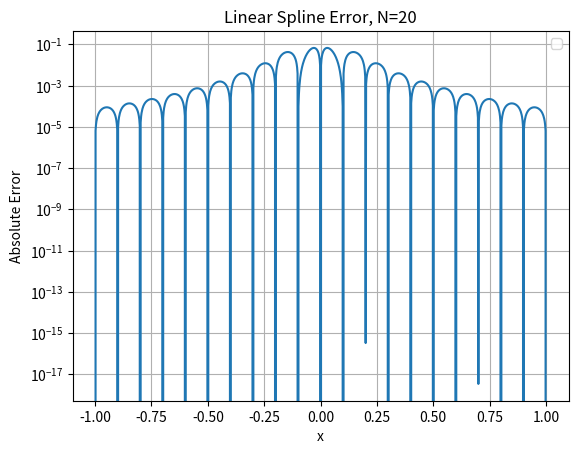

This figure's Python source:
import matplotlib.pyplot as plt
import numpy as np
import math
from numpy.linalg import inv

def driver():
  f = lambda x: np.exp(x)
  a = 0
  b = 1
  # create points you want to evaluate at#
  Neval = 100
  xeval = np.linspace(a,b,Neval)
  # number of intervals#
  Nint = 10
  #evaluate the linear spline#
  yeval = eval_lin_spline(xeval,Neval,a,b,f,Nint)
  # evaluate f at the evaluation points#
  fex = f(xeval)
  plt.figure()
  plt.plot(xeval,fex,'ro-')
  plt.plot(xeval,yeval,'bs-')
  plt.legend()
  plt.show()
  err = abs(yeval-fex)
  plt.figure()
  plt.plot(xeval,err,'ro-')
  plt.show()

def question32(N):
    i = np.linspace(1, N, N)
    xj = -1 + (i - 1) * 2 / (N-1)
    # evaluate f(xj)
    f = lambda xj: 1/(1 + (10*xj)**2)
    yj = f(xj)

    xeval = np.linspace(-1, 1, 1001)
    yeval = eval_lin_spline(xeval, 1001, -1, 1, f, N)

    plt.clf()
    plt.plot(xeval, yeval, label="N="+str(N))

    plt.plot(xeval, f(xeval), label="f(x)")
    plt.xlabel("x")
    plt.ylabel("p(x)")
    plt.title("Linear Spline Interpolation, N=" + str(N))
    plt.grid()
    plt.legend()
    
    plt.savefig("lin" + str(N) + ".png")

    plt.clf()
    plt.semilogy(xeval, np.abs(f(xeval) - yeval))
    plt.xlabel("x")
    plt.ylabel("Absolute Error")
    plt.title("Linear Spline Error, N=" + str(N))
    plt.grid()
    plt.legend()
    plt.savefig("lin_error" + str(N) + ".png")

def eval_line(x, a1, fa1, b1, fb1):
  return (x-a1) * (fb1-fa1) / (b1 - a1) + fa1

def eval_lin_spline(xeval,Neval,a,b,f,Nint):
  #create the intervals for piecewise approximations#
  xint = np.linspace(a,b,Nint+1)
  #create vector to store the evaluation of the linear splines#
  yeval = np.zeros(Neval)
  for jint in range(Nint):
    #find indices of xeval in interval (xint(jint),xint(jint+1))#
    #let ind denote the indices in the intervals#
    atmp = xint[jint]
    btmp= xint[jint+1]

    # find indices of values of xeval in the interval
    ind= np.where((xeval >= atmp) & (xeval <= btmp))
    xloc = xeval[ind]
    n = len(xloc)
    #temporarily store your info for creating a line in the interval of interest#
    fa = f(atmp)
    fb = f(btmp)
    yloc = np.zeros(len(xloc))

    for kk in range(n):
      #use your line evaluator to evaluate the spline at each location
      yloc[kk] = eval_line(xloc[kk], atmp, fa, btmp, fb)#Call your line evaluator with points (atmp,fa) and (btmp,fb)

    # Copy yloc into the final vector
    yeval[ind] = yloc
  
  return yeval

question32(4)
question32(10)
question32(20)